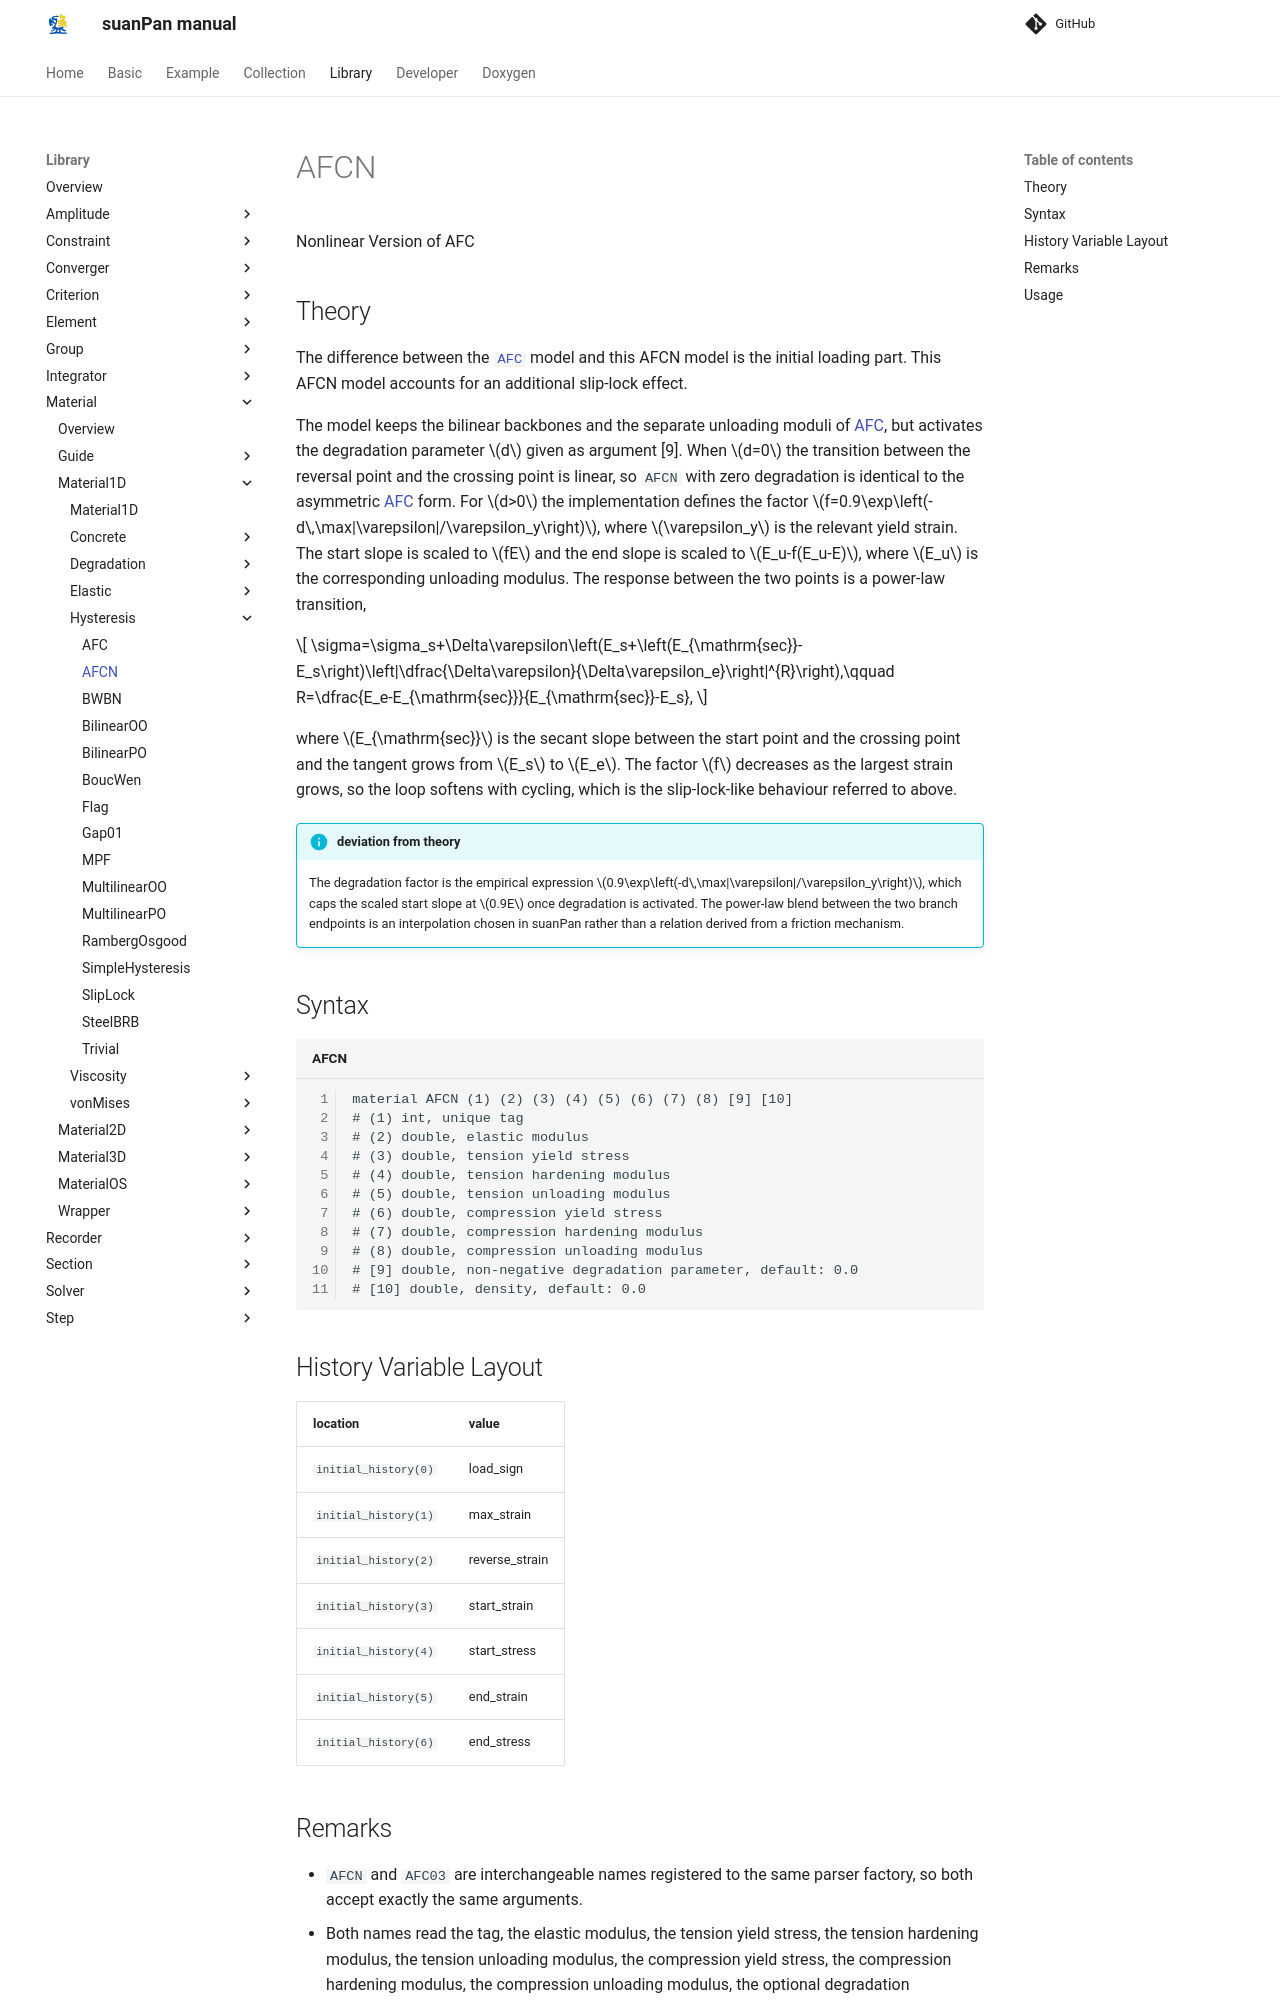

repository: TLCFEM/suanPan-manual · page: 4.4/Library/Material/Material1D/Hysteresis/AFCN/index.html · generator: mkdocs

# AFCN

Nonlinear Version of AFC

## Theory

The difference between the [`AFC`](AFC.md) model and this AFCN model is the initial loading part.
This AFCN model accounts for an additional slip-lock effect.

The model keeps the bilinear backbones and the separate unloading moduli of [AFC](AFC.md), but activates the degradation parameter $$d$$ given as argument [9].
When $$d=0$$ the transition between the reversal point and the crossing point is linear, so `AFCN` with zero degradation is identical to the asymmetric [AFC](AFC.md) form.
For $$d>0$$ the implementation defines the factor $$f=0.9\exp\left(-d\,\max|\varepsilon|/\varepsilon_y\right)$$, where $$\varepsilon_y$$ is the relevant yield strain.
The start slope is scaled to $$fE$$ and the end slope is scaled to $$E_u-f(E_u-E)$$, where $$E_u$$ is the corresponding unloading modulus.
The response between the two points is a power-law transition,

$$
\sigma=\sigma_s+\Delta\varepsilon\left(E_s+\left(E_{\mathrm{sec}}-E_s\right)\left|\dfrac{\Delta\varepsilon}{\Delta\varepsilon_e}\right|^{R}\right),\qquad
R=\dfrac{E_e-E_{\mathrm{sec}}}{E_{\mathrm{sec}}-E_s},
$$

where $$E_{\mathrm{sec}}$$ is the secant slope between the start point and the crossing point and the tangent grows from $$E_s$$ to $$E_e$$.
The factor $$f$$ decreases as the largest strain grows, so the loop softens with cycling, which is the slip-lock-like behaviour referred to above.

!!! info "deviation from theory"
    The degradation factor is the empirical expression $$0.9\exp\left(-d\,\max|\varepsilon|/\varepsilon_y\right)$$, which caps the scaled start slope at $$0.9E$$ once degradation is activated.
    The power-law blend between the two branch endpoints is an interpolation chosen in suanPan rather than a relation derived from a friction mechanism.

## Syntax

```text title="AFCN"
material AFCN (1) (2) (3) (4) (5) (6) (7) (8) [9] [10]
# (1) int, unique tag
# (2) double, elastic modulus
# (3) double, tension yield stress
# (4) double, tension hardening modulus
# (5) double, tension unloading modulus
# (6) double, compression yield stress
# (7) double, compression hardening modulus
# (8) double, compression unloading modulus
# [9] double, non-negative degradation parameter, default: 0.0
# [10] double, density, default: 0.0
```

## History Variable Layout

| location             | value          |
|----------------------|----------------|
| `initial_history(0)` | load_sign      |
| `initial_history(1)` | max_strain     |
| `initial_history(2)` | reverse_strain |
| `initial_history(3)` | start_strain   |
| `initial_history(4)` | start_stress   |
| `initial_history(5)` | end_strain     |
| `initial_history(6)` | end_stress     |
